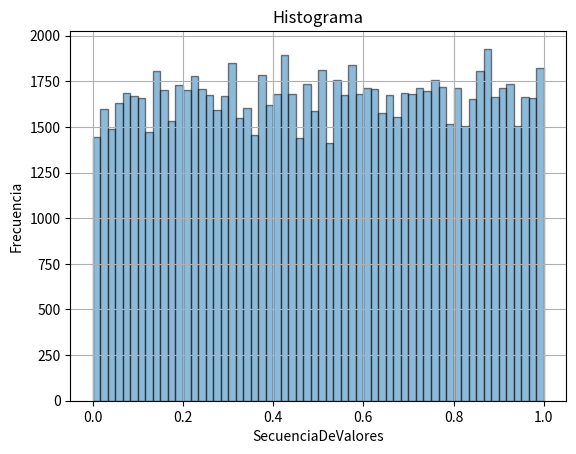

Write Python code to recreate this figure.
#/usr/bin/env/ python
import math 
import numpy as np
import matplotlib.pyplot as plt

modulo = 2**32
multiplicador = 1013904223
incremento = 1664525
semilla = int(92702 * 0.15 + 93584 * 0.25 + 98757 * 0.26)
secuencia = [ semilla ]

def GCL( valor ): 
	return ( multiplicador * valor + incremento ) % modulo 

for i in range(1,5):
	secuencia.append( GCL( secuencia[ i-1 ] ) )

print('Primeros 5 numeros de la secuencia: ', secuencia)

#Para que de números entre 0 y 1, divido por su modulo
#Hipotesis: utilizo como semilla el valor: 0.9
secuenciaRango01 = [0.9]

#cargo la lista de secuencias
for i in range(1,100000):
	secuenciaRango01.append( GCL( secuenciaRango01[i-1]) )

#divido los valores de la lista de secuencias por su modulo
for i in range(0,100000):
	secuenciaRango01[i]= secuenciaRango01[i]/modulo

#histograma
plt.title('Histograma')
plt.xlabel('SecuenciaDeValores')
plt.ylabel('Frecuencia')
plt.hist(secuenciaRango01, bins =60, alpha=0.5, ec='black')
plt.grid(True)
plt.show()
plt.clf()
